Labelled photos from "rvlcdip_preprocessed1", an image-classification folder in MariamAnwer820/Document-Image-Classification. The possible labels are: ADVE, email, form, letter, memo, news, note, report, resume, scientific document.

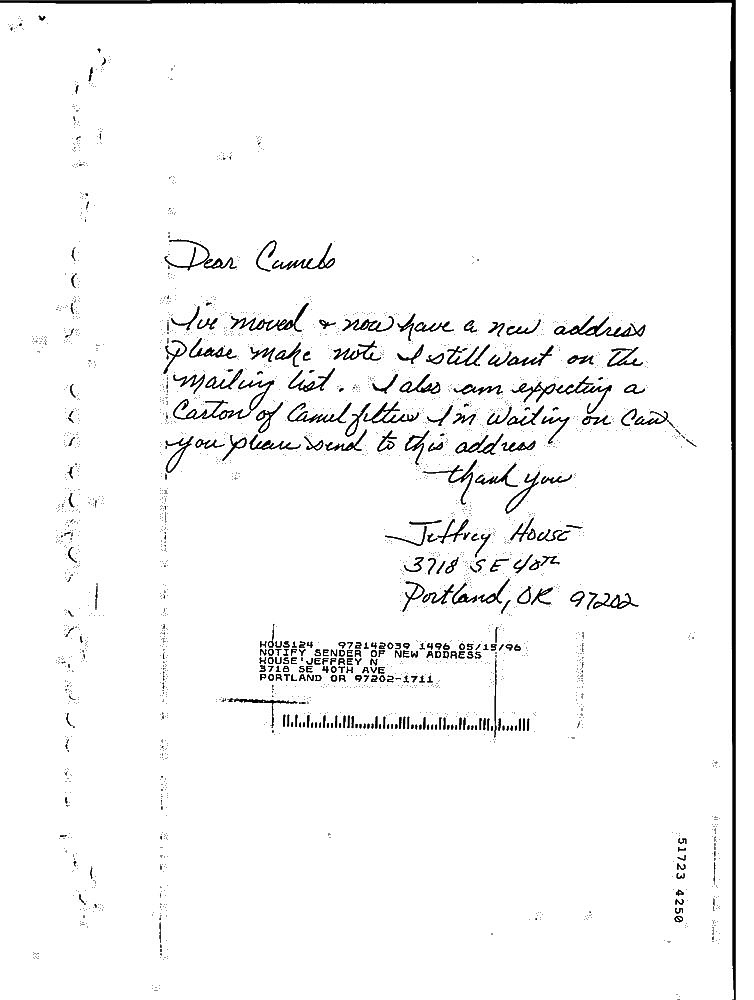
Label: note

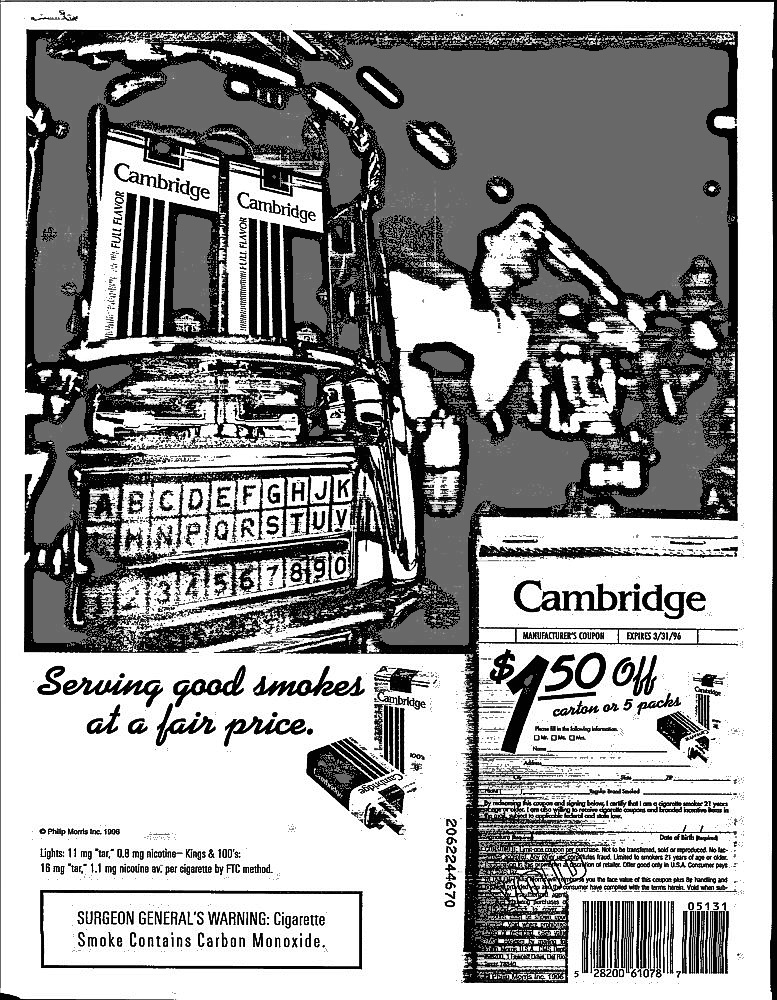
Label: ADVE

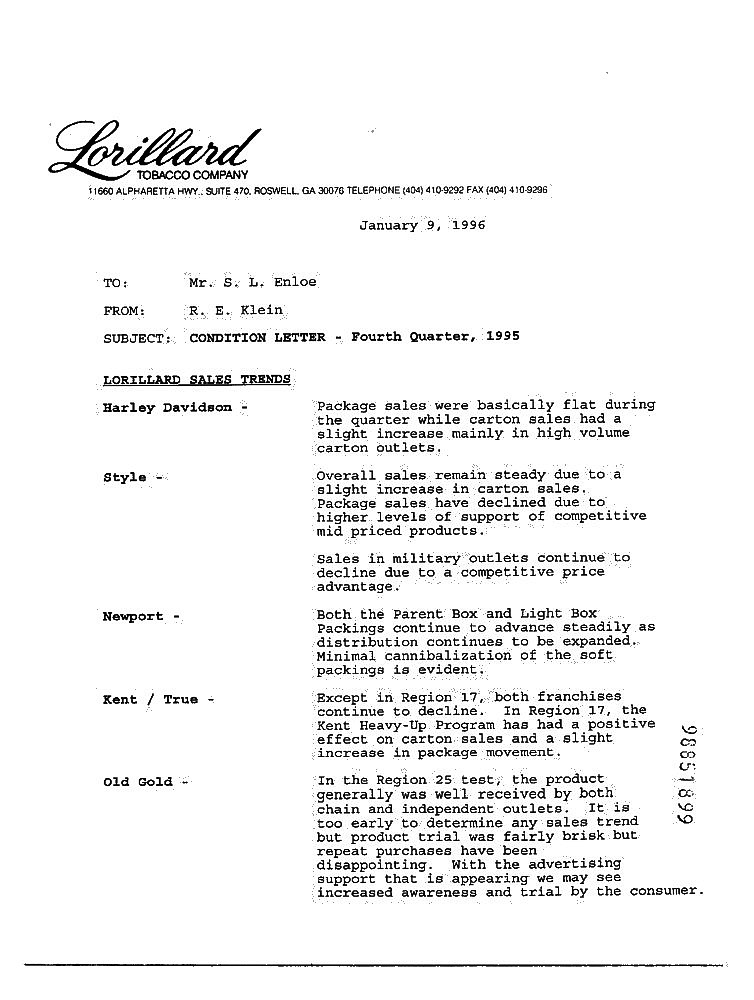
Label: memo

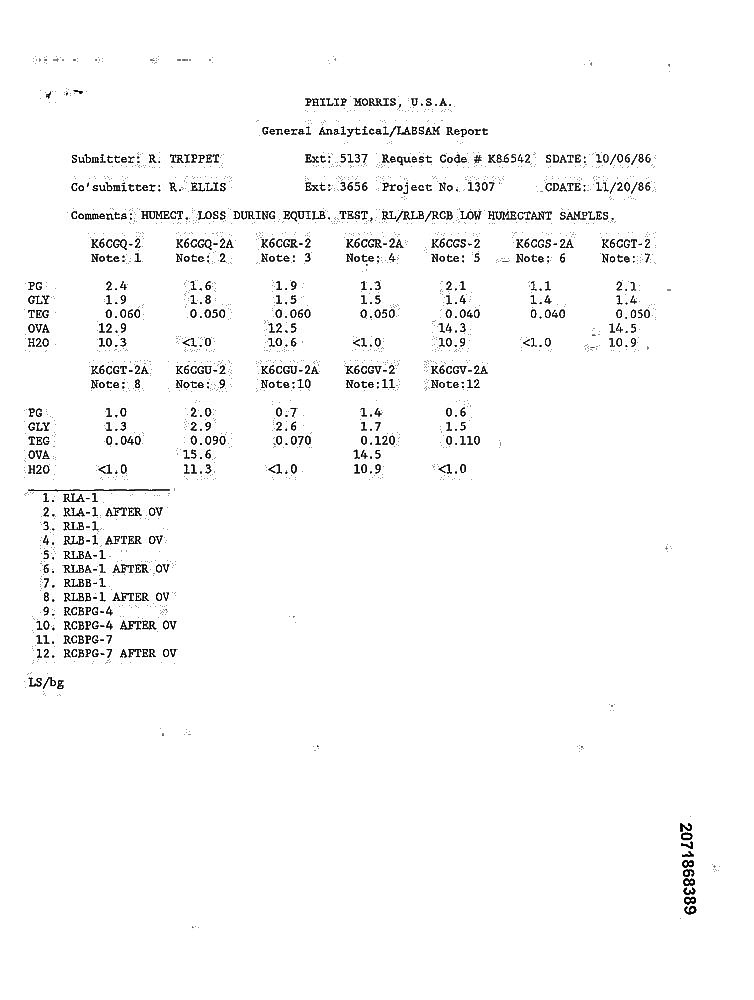
Label: report

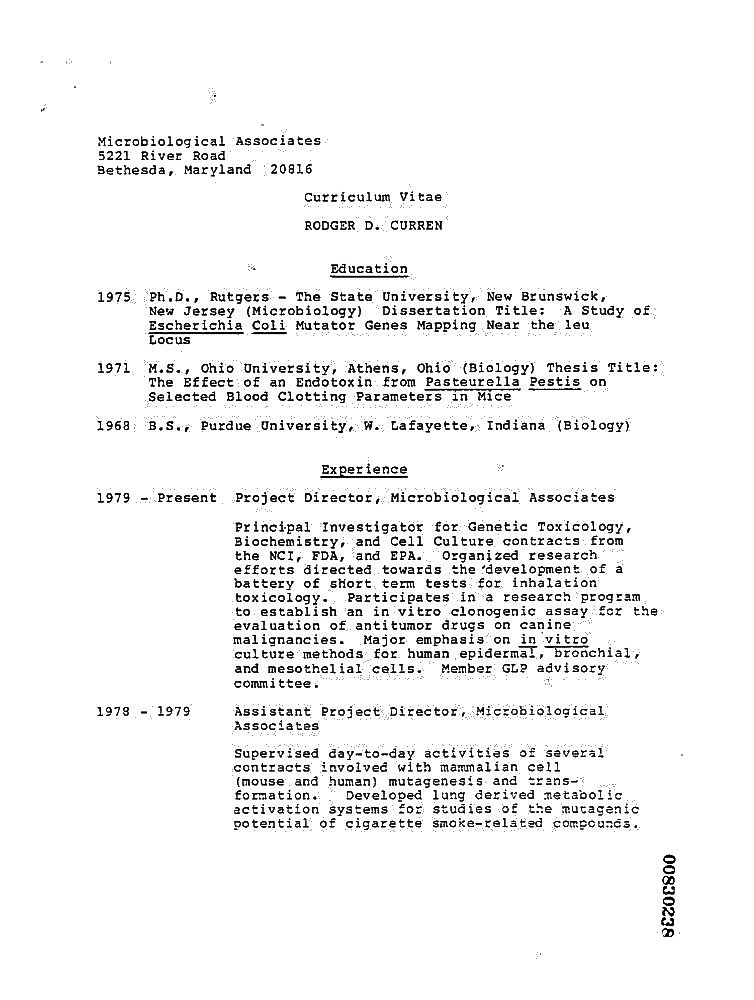
Label: resume

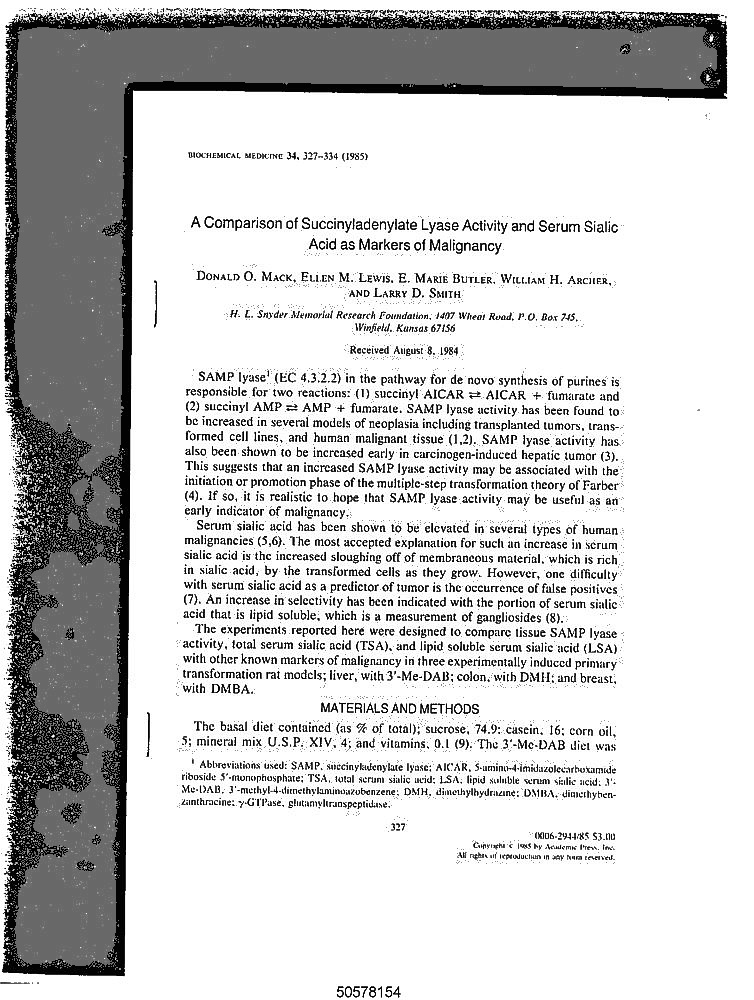
Label: scientific document
